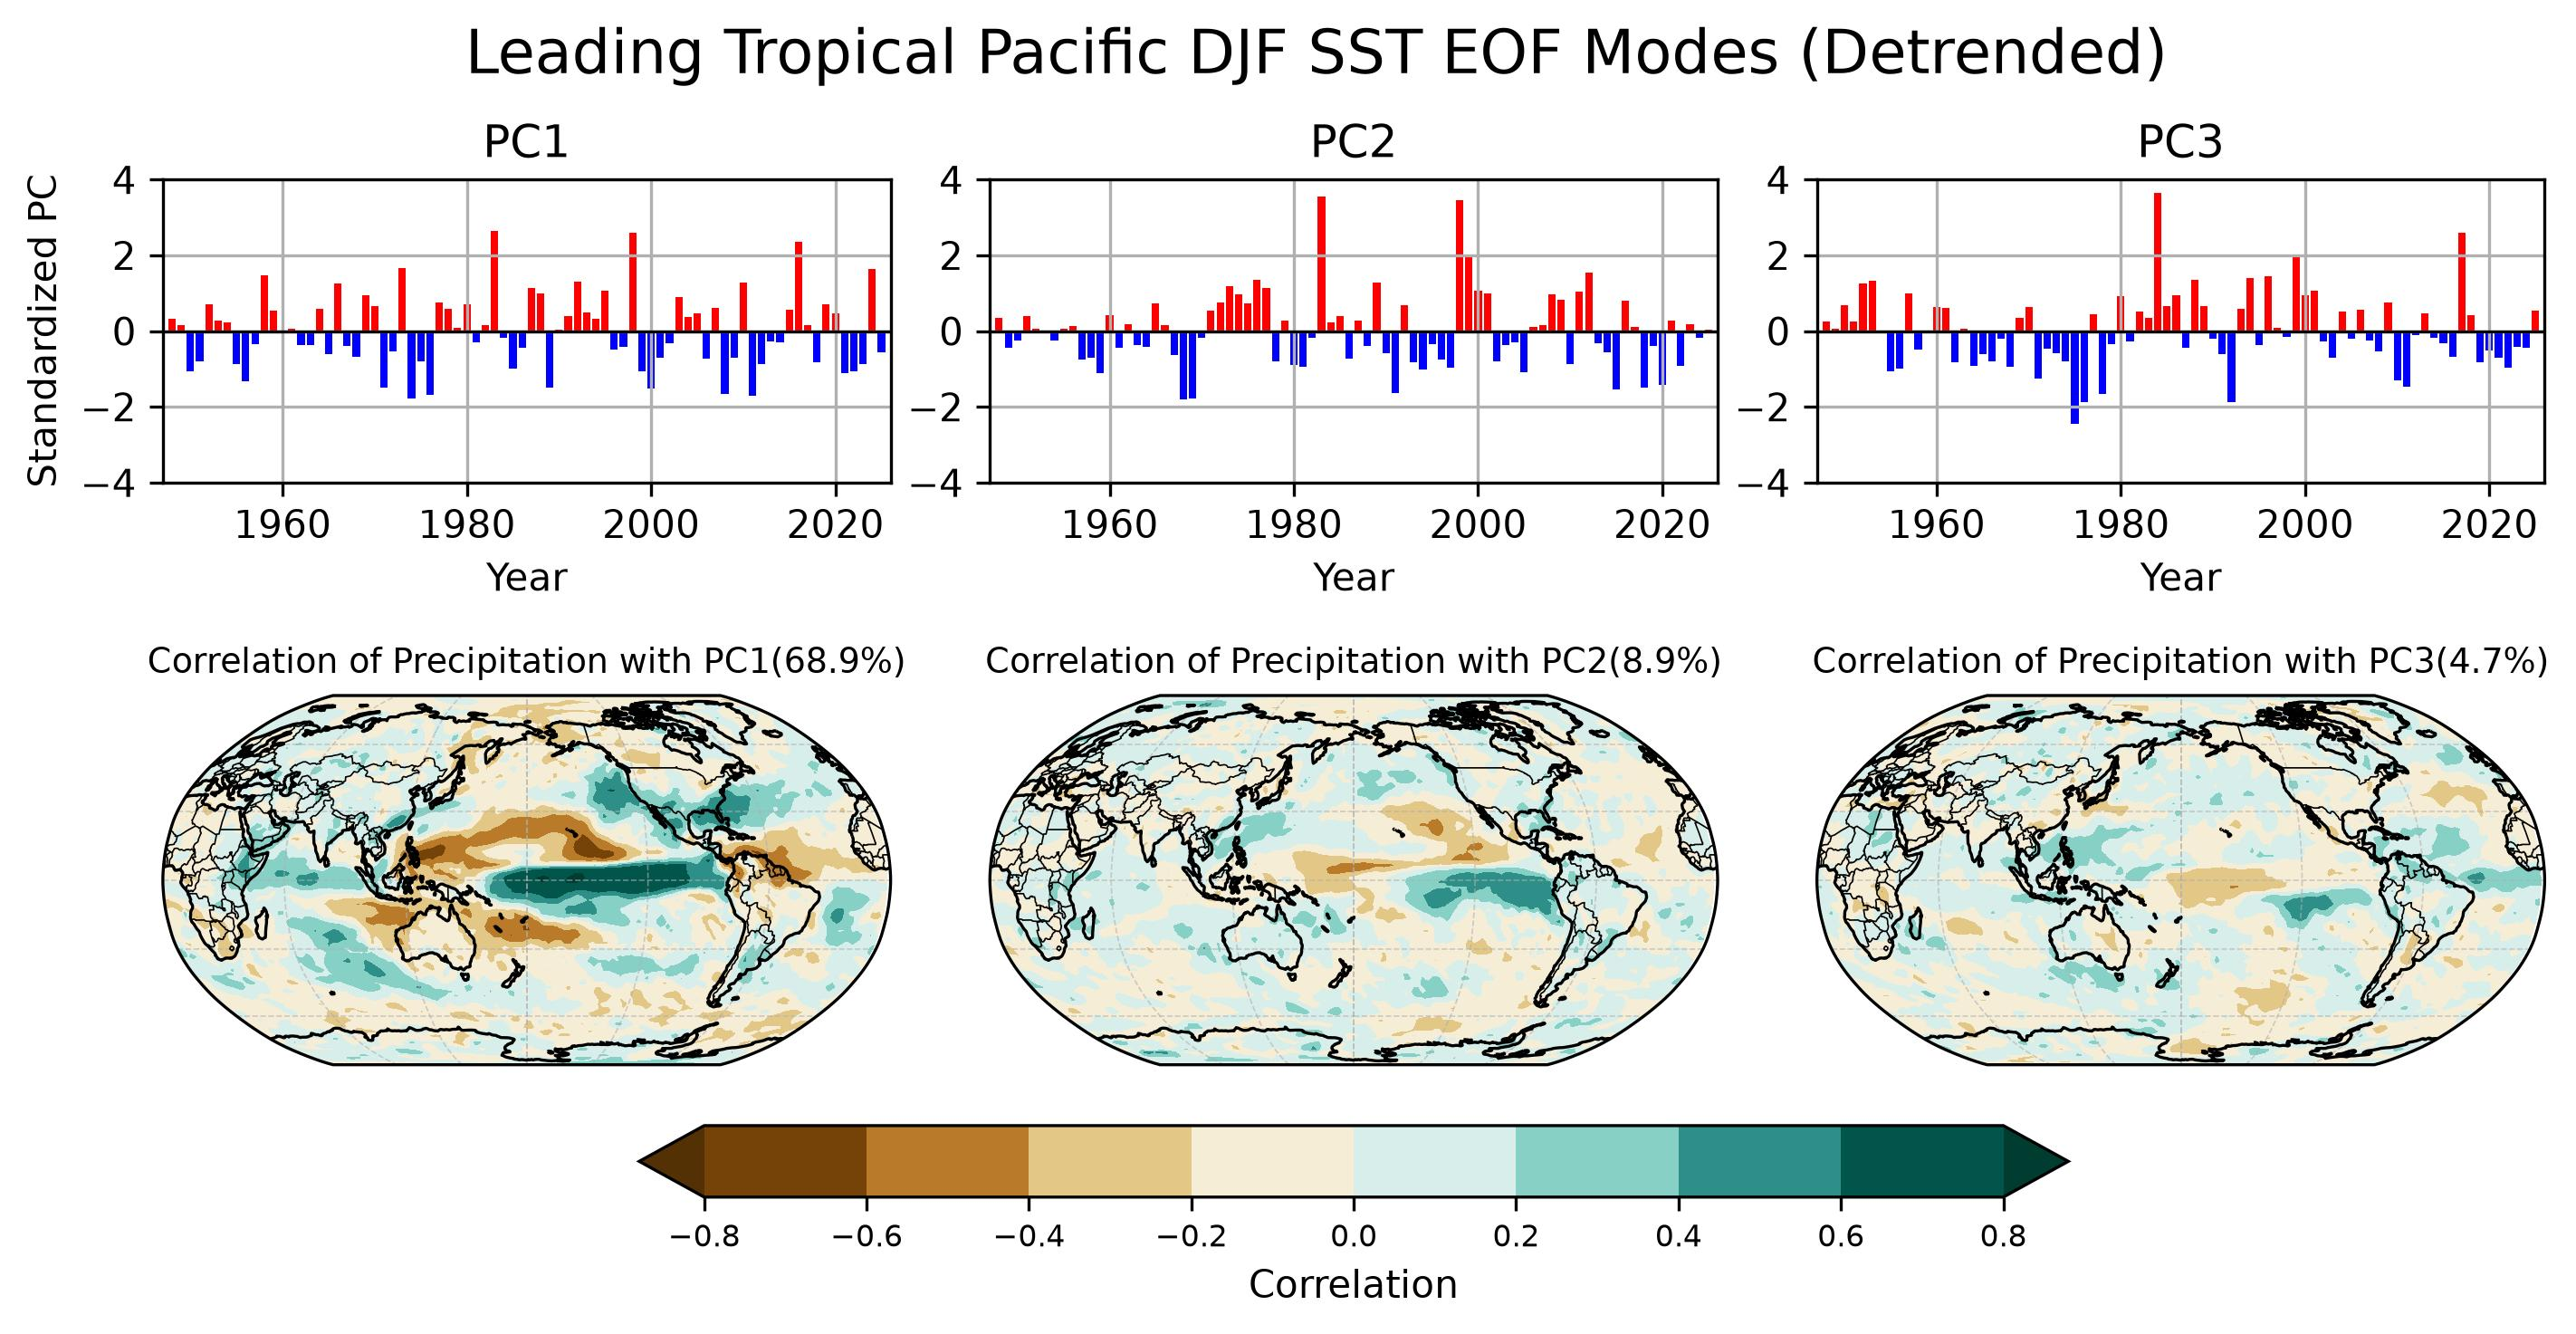

Here is the Python script that generated this plot:
# ---------------------------------------------------------
# Multiple EOF Modes of Tropical Pacific DJF SST
# ---------------------------------------------------------
#
# This program introduces Empirical Orthogonal Function (EOF)
# analysis using DJF Tropical Pacific SST anomalies.
#
# EOF analysis identifies the dominant spatial patterns of
# climate variability and their corresponding time evolution.
#
# In this example, we:
#
# 1. Calculate DJF SST anomalies.
# 2. Remove the long-term linear trend.
# 3. Compute the first three EOF modes.
# 4. Plot the principal component (PC) time series.
# 5. Plot the corresponding EOF spatial patterns.
# 6. Compare the variance explained by each EOF mode.
#

from pathlib import Path

import cartopy.crs as ccrs
import cartopy.feature as cfeature
import matplotlib.pyplot as plt
import numpy as np
import xarray as xr
from eofs.xarray import Eof
import sys

import warnings
warnings.filterwarnings(
    "ignore",
    message="invalid value encountered in create_collection",
    category=RuntimeWarning,
)

def calc_seasonal_anom(dat, window=12, end_month=12, clim_period=None):
    """
    Calculate seasonal mean anomaly using a trailing running mean, extract the final month (e.g., Mar for NDJFM),
    convert to year-lat-lon DataArray, apply minimum coverage mask, and optionally remove trend.

    Parameters:
    -----------
    dat : xr.DataArray
        Input data with dimensions (time, lat, lon) and datetime64 'time'.
    window : int
        Running mean window size (default is 12).
    end_month : int
        Target month used to extract seasonal means (final month of the trailing average).
    dtrend : bool
        If True, remove linear trend after applying coverage mask.

    Returns:
    --------
    dat_out : xr.DataArray
        Seasonal mean anomaly with dimensions (year, lat, lon).
    """

    # Monthly climatology
    if clim_period is None:
        clm = dat.groupby("time.month").mean("time")
    else:
        start, end = clim_period
        clm = (
            dat.sel(time=slice(start, end))
            .groupby("time.month")
            .mean("time")
        )

    # Monthly anomalies
    anm = dat.groupby("time.month") - clm

    # Apply trailing running mean
    dat_rm = anm.rolling(time=window, center=False, min_periods=window).mean()

    # Filter for entries where month == end_month
    dat_tmp = dat_rm.sel(time=dat_rm["time"].dt.month == end_month)

    # Extract year from the end_month timestamps
    years = dat_tmp["time"].dt.year

    # Create clean DataArray with dimensions ['year', 'lat', 'lon']
    datS = xr.DataArray(
        data=dat_tmp.values,
        dims=["year", "lat", "lon"],
        coords={
            "year": years.values,
            "lat": dat_tmp["lat"].values,
            "lon": dat_tmp["lon"].values,
        },
        name=dat.name if hasattr(dat, "name") else "SeasonalMean",
        attrs=dat.attrs.copy(),
    )

    return datS


def linear_detrend(
    dat,
    min_coverage=0.9,
    dtrend=True,
    trend_period=None,
    return_trend=False
):
    """
    Remove the long-term linear trend from annual data.

    Parameters
    ----------
    dat : xr.DataArray
        Annual data with a "year" dimension.
    min_coverage : float
        Minimum fraction of valid years required.
    dtrend : bool
        If True, remove the fitted linear trend.
    trend_period : list, optional
        Start and end dates used to estimate the trend.
    return_trend : bool
        If True, also return the trend line and slope per decade.

    Returns
    -------
    dat_out : xr.DataArray
        Masked annual data with the linear trend removed.
    trend_line : xr.DataArray, optional
        Fitted linear trend evaluated over the full record.
    slope_decade : xr.DataArray, optional
        Linear slope in units per decade.
    """
    if trend_period is None:
        dat_fit = dat
    else:
        start, end = trend_period
        start_year = int(str(start)[:4])
        end_year = int(str(end)[:4])
        dat_fit = dat.sel(year=slice(start_year, end_year))

    # Apply coverage mask
    valid_counts = dat_fit.count(dim="year")
    total_years = dat_fit["year"].size
    min_valid_years = int(total_years * min_coverage)

    sufficient_coverage = valid_counts >= min_valid_years
    dat_masked = dat.where(sufficient_coverage)
    dat_fit_masked = dat_fit.where(sufficient_coverage)

    # Fit the trend using only the selected trend period
    coeffs = dat_fit_masked.polyfit(dim="year", deg=1)

    # Evaluate the fitted line over the full data period
    trend_line = xr.polyval(
        dat_masked["year"],
        coeffs.polyfit_coefficients
    )

    # Extract slope and convert from units/year to units/decade
    slope_year = coeffs.polyfit_coefficients.sel(degree=1)
    slope_decade = slope_year * 10

    if dtrend:
        dat_out = dat_masked - trend_line
    else:
        dat_out = dat_masked

    if return_trend:
        return dat_out, trend_line, slope_decade
    else:
        return dat_out

def compute_eof_analysis(
    datA,
    latlonEOF=(30.0, 50.0, -125.0, -100.0),
    neval=3,
    normalize=False,
    min_coverage=0.9,
):
    """Calculate latitude-weighted EOFs and standardized PCs."""

    # Ensure longitude is 0–360 and sorted
    if float(datA.lon.min()) < 0:
        datA = datA.assign_coords(
            lon=(datA.lon % 360)
        ).sortby("lon")

    lat_min, lat_max, lon_min, lon_max = latlonEOF

    lon_min = lon_min if lon_min >= 0 else lon_min + 360
    lon_max = lon_max if lon_max >= 0 else lon_max + 360

    # Ensure latitude increases from south to north
    if datA["lat"][0] > datA["lat"][-1]:
        datA = datA.isel(lat=slice(None, None, -1))

    # Subset the EOF domain
    datA_eof = datA.sel(
        lat=slice(lat_min, lat_max),
        lon=slice(lon_min, lon_max),
    )

    # Mask grid points with insufficient temporal coverage
    valid_count = datA_eof.notnull().sum(dim="year")
    required_count = int(
        np.ceil(datA_eof.sizes["year"] * min_coverage)
    )

    datY = datA_eof.where(
        valid_count >= required_count
    )

    # Optional gridpoint standardization
    if normalize:
        dat_std = datY.std(dim="year")
        datY = datY / dat_std

    datY = datY.transpose(
        "year",
        "lat",
        "lon",
    )

    datY = datY.rename(
        {"year": "time"}
    )

    # Latitude weights
    weights = np.sqrt(np.cos(np.deg2rad(datY.lat.values)))[:, np.newaxis]

    solver = Eof(datY,weights=weights)

    # Calculate multiple EOF modes
    eofs = solver.eofsAsCovariance(neofs=neval,pcscaling=1)
    pcs = solver.pcs(npcs=neval,pcscaling=1)

    variance_percent = (
        solver.varianceFraction(
            neigs=neval
        ) * 100
    )

    pcs = pcs.rename(
        {"time": "year"}
    )

    for mode, value in enumerate(
        variance_percent.values,
        start=1,
    ):
        print(
            f"EOF{mode} variance explained: "
            f"{value:.1f}%"
        )

    return pcs, eofs, variance_percent

def correlation_with_pcs(dat, pcs, min_coverage=0.9):
    """
    Calculate Pearson correlation maps between a climate field
    and all principal-component modes.

    Parameters
    ----------
    dat : xr.DataArray
        Climate field with dimensions (year, lat, lon).
    pcs : xr.DataArray
        Principal components with dimensions (year, mode).
    min_coverage : float
        Minimum fraction of valid years required at each grid point.

    Returns
    -------
    corr : xr.DataArray
        Correlation maps with dimensions (mode, lat, lon).
    """

    # Match the years shared by the field and PCs
    dat, pcs = xr.align(
        dat,
        pcs,
        join="inner",
    )

    # Require sufficient temporal coverage at each grid point
    valid_counts = dat.notnull().sum(dim="year")
    required_count = int(
        np.ceil(dat.sizes["year"] * min_coverage)
    )

    dat_masked = dat.where(
        valid_counts >= required_count
    )

    # xarray broadcasts the mode dimension automatically
    corr = xr.corr(
        dat_masked,
        pcs,
        dim="year",
    )

    # Arrange dimensions consistently
    corr = corr.transpose(
        "mode",
        "lat",
        "lon",
    )

    corr.name = "correlation"

    return corr

# ---------------------------------------------------------
# User settings
# ---------------------------------------------------------

start_year = 1948
end_year = 2025

# Tropical Pacific EOF domain
lat1, lat2 = -20.0, 20.0
lon1, lon2 = 120.0, 280.0
latlonEOF = (lat1, lat2, lon1, lon2)

# Number of EOF modes to calculate and plot
n_modes = 3

# Set False to retain the long-term linear trend.
use_detrended_data = True

# False: covariance-based EOF
# True: correlation-based EOF
normalize_eof = False

# ---------------------------------------------------------
# Read SST and precipitation 
# ---------------------------------------------------------

script_dir = Path(__file__).resolve().parent

# Check whether the script is inside the "solution" directory
if script_dir.name == "solution":
    repo_dir = script_dir.parents[2]
else:
    repo_dir = script_dir.parents[1]

sst_file = repo_dir / "data_raw" / "HadISST_sst.nc"

ds_sst = xr.open_dataset(sst_file)
sst = ds_sst["sst"]

sst = sst.where(
    (sst != -1000) &
    (sst != -1.0e30)
)

if "latitude" in sst.coords:
    sst = sst.rename({"latitude": "lat"})

if "longitude" in sst.coords:
    sst = sst.rename({"longitude": "lon"})

if bool((sst.lon < 0).any()):
    sst = sst.assign_coords(
        lon=(sst.lon % 360)
    ).sortby("lon")


prc_file = repo_dir / "data_raw" / "prate.mon.mean.nc"
ds_prc = xr.open_dataset(prc_file)
prc = ds_prc["prate"]

# ---------------------------------------------------------
# Annual mean anomalies
# ---------------------------------------------------------

sst_anom = calc_seasonal_anom(sst,window=3,end_month=2)
sst_anom = sst_anom.sel(year=slice(start_year, end_year))

prc_anom = calc_seasonal_anom(prc,window=3,end_month=2)
prc_anom = prc_anom.sel(year=slice(start_year, end_year))

# ---------------------------------------------------------
# Select the Tropical Pacific
# ---------------------------------------------------------

if sst_anom.lat[0] < sst_anom.lat[-1]:
    lat_slice = slice(lat1, lat2)
else:
    lat_slice = slice(lat2, lat1)

# Global Precipitation anomalies
prc_global = prc_anom

# Tropical Pacific data used for EOF calculation
sst_tp = sst_anom.sel(
    lat=lat_slice,
    lon=slice(lon1, lon2),
)

# ---------------------------------------------------------
# Optional detrending
# ---------------------------------------------------------

if use_detrended_data:
    sst_analysis = linear_detrend(
        sst_tp,
        min_coverage=0.9,
    )

    prc_global_analysis = linear_detrend(
        prc_global,
        min_coverage=0.9,
    )

    analysis_label = "Detrended"
else:
    sst_analysis = sst_tp
    prc_global_analysis = prc_global
    analysis_label = "Annual Anomaly"

# -------------------------------------------------------------
# EOF analysis over the Tropical Pacific: first three modes
# -------------------------------------------------------------

pcs, eofs, variance_percent = compute_eof_analysis(
    sst_analysis,
    latlonEOF=latlonEOF,
    neval=3,
    normalize=normalize_eof,
    min_coverage=0.9,
)

# Optional sign reversal for EOF1 and PC1
pcs = -pcs
eofs = -eofs

# Separate individual modes
pc1 = pcs.isel(mode=0)
pc2 = pcs.isel(mode=1)
pc3 = pcs.isel(mode=2)

eof1 = eofs.isel(mode=0)
eof2 = eofs.isel(mode=1)
eof3 = eofs.isel(mode=2)

var1 = variance_percent.isel(mode=0)
var2 = variance_percent.isel(mode=1)
var3 = variance_percent.isel(mode=2)

# -------------------------------------------------------------
# Calculate the correlation of the global precipitation anomalies onto standardized PC1
# -------------------------------------------------------------

cor_map = correlation_with_pcs(
    prc_global_analysis,
    pcs,
    min_coverage=0.9,
)


# ---------------------------------------------------------
# Display variance explained by each EOF mode
# ---------------------------------------------------------

print(
    f"Analysis period: "
    f"{int(sst_analysis.year.values[0])}-"
    f"{int(sst_analysis.year.values[-1])}"
)

for mode, value in enumerate(
    variance_percent,
    start=1,
):
    print(
        f"EOF{mode} variance explained: "
        f"{value:.2f}%"
    )


# ---------------------------------------------------------
# Create figure
# ---------------------------------------------------------

# Panel position and size controls


# PC time-series panels
pc_width_scale = 1.10
pc_height_scale = 0.90
pc_x_shift = 0.00
pc_y_shift = 0.0


fig = plt.figure(figsize=(11, 5))

# Top row: PC time series
# Bottom row: Correlation maps
grid = fig.add_gridspec(
    2,
    n_modes,
    height_ratios=[0.65, 1.35],
    hspace=0.02,      # was 0.15
    wspace=0.25,
)

projection = ccrs.Robinson(
    central_longitude=180
)

levels = np.linspace(-0.8, 0.8, 9)


# ---------------------------------------------------------
# Plot EOF maps on the upper row
# ---------------------------------------------------------
#
# Each EOF map represents one dominant spatial mode of
# SST variability.
#
# Positive and negative values indicate regions that
# vary together with the corresponding principal component.
#
# The percentage in each title indicates the fraction of
# total variance explained by that EOF mode.
#

map_axes = []
cf = None

map_width_scale = 1.10
map_height_scale = 1.15
map_y_shift = 0.0

for mode in range(n_modes):

    ax_map = fig.add_subplot(
        grid[1, mode],
        projection=projection,
    )

    # Store the map axis for the shared colorbar
    map_axes.append(ax_map)

    pos_map = ax_map.get_position()

    new_width = pos_map.width * map_width_scale
    new_height = pos_map.height * map_height_scale

    new_x = pos_map.x0 + (pos_map.width - new_width) / 2
    new_y = pos_map.y0 + (pos_map.height - new_height) / 2 + map_y_shift

    ax_map.set_position([
      new_x,
      new_y,
      new_width,
      new_height,
     ])

    cdat = cor_map.isel(mode=mode)

    cf = ax_map.contourf(
        cdat.lon,
        cdat.lat,
        cdat,
        levels=levels,
        cmap="BrBG",
        extend="both",
        transform=ccrs.PlateCarree(),
        zorder=1,
    )

    ax_map.set_global()

    ax_map.add_feature(
        cfeature.LAND,
        facecolor="none",
        edgecolor="none",
        zorder=2,
    )

    ax_map.coastlines(
        linewidth=0.8,
        zorder=3,
    )

    ax_map.add_feature(
        cfeature.BORDERS,
        linewidth=0.4,
        zorder=3,
    )

    ax_map.gridlines(
        linewidth=0.4,
        linestyle="--",
        alpha=0.6,
    )

    ax_map.set_title(
        f"Correlation of Precipitation with PC{mode + 1}"
        f"({variance_percent.isel(mode=mode).item():.1f}%)",
        fontsize=9,
    )


# ---------------------------------------------------------
# Plot PC time series on the lower row
# ---------------------------------------------------------
#
# Each principal component describes how strongly the
# corresponding EOF spatial pattern varies from year to year.
#
# Red bars indicate positive amplitudes.
# Blue bars indicate negative amplitudes.
#
# Together, the EOF map and its PC time series describe
# one mode of climate variability.
#

for mode in range(n_modes):

    ax_pc = fig.add_subplot(
        grid[0, mode]
    )

    pos_pc = ax_pc.get_position()

    new_pc_width = pos_pc.width * pc_width_scale
    new_pc_height = pos_pc.height * pc_height_scale

    new_pc_x = (
      pos_pc.x0
      + (pos_pc.width - new_pc_width) / 2
      + pc_x_shift)

    new_pc_y = (
      pos_pc.y0
      + (pos_pc.height - new_pc_height) / 2
      + pc_y_shift)

    ax_pc.set_position([
      new_pc_x,
      new_pc_y,
      new_pc_width,
      new_pc_height])

    pc = pcs.isel(
        mode=mode
    )

    pc_values = pc.values
    years = pc.year.values

    bar_colors = np.where(
      pc_values >= 0,
      "red",
      "blue")

    ax_pc.bar(
      years,
      pc_values,
      color=bar_colors,
      width=0.8)

    ax_pc.axhline(
        0,
        color="black",
        linewidth=0.8,
    )

    ax_pc.set_xlim(start_year - 1.,end_year + 1.)
    ax_pc.set_ylim(-4., 4.)

    ax_pc.set_xlabel("Year")

    if mode == 0:
        ax_pc.set_ylabel(
            "Standardized PC"
        )

    ax_pc.set_title(
        f"PC{mode + 1}",
        fontsize=12,
    )

    ax_pc.grid(True)


# ---------------------------------------------------------
# Shared colorbar and figure title
# ---------------------------------------------------------

cbar = fig.colorbar(
    cf,
    ax=map_axes,
    orientation="horizontal",
    pad=0.08,
    shrink=0.6,
)

cbar.ax.tick_params(labelsize=8)
cbar.set_label("Correlation")

fig.suptitle(
    f"Leading Tropical Pacific DJF SST EOF Modes "
    f"({analysis_label})",
    fontsize=16,
    y=0.98,
)

# ---------------------------------------------------------
# Save figure
# ---------------------------------------------------------

output_path = Path(__file__).with_suffix(".jpg")

plt.savefig(
    output_path,
    dpi=300,
    bbox_inches="tight",
)

plt.show()
